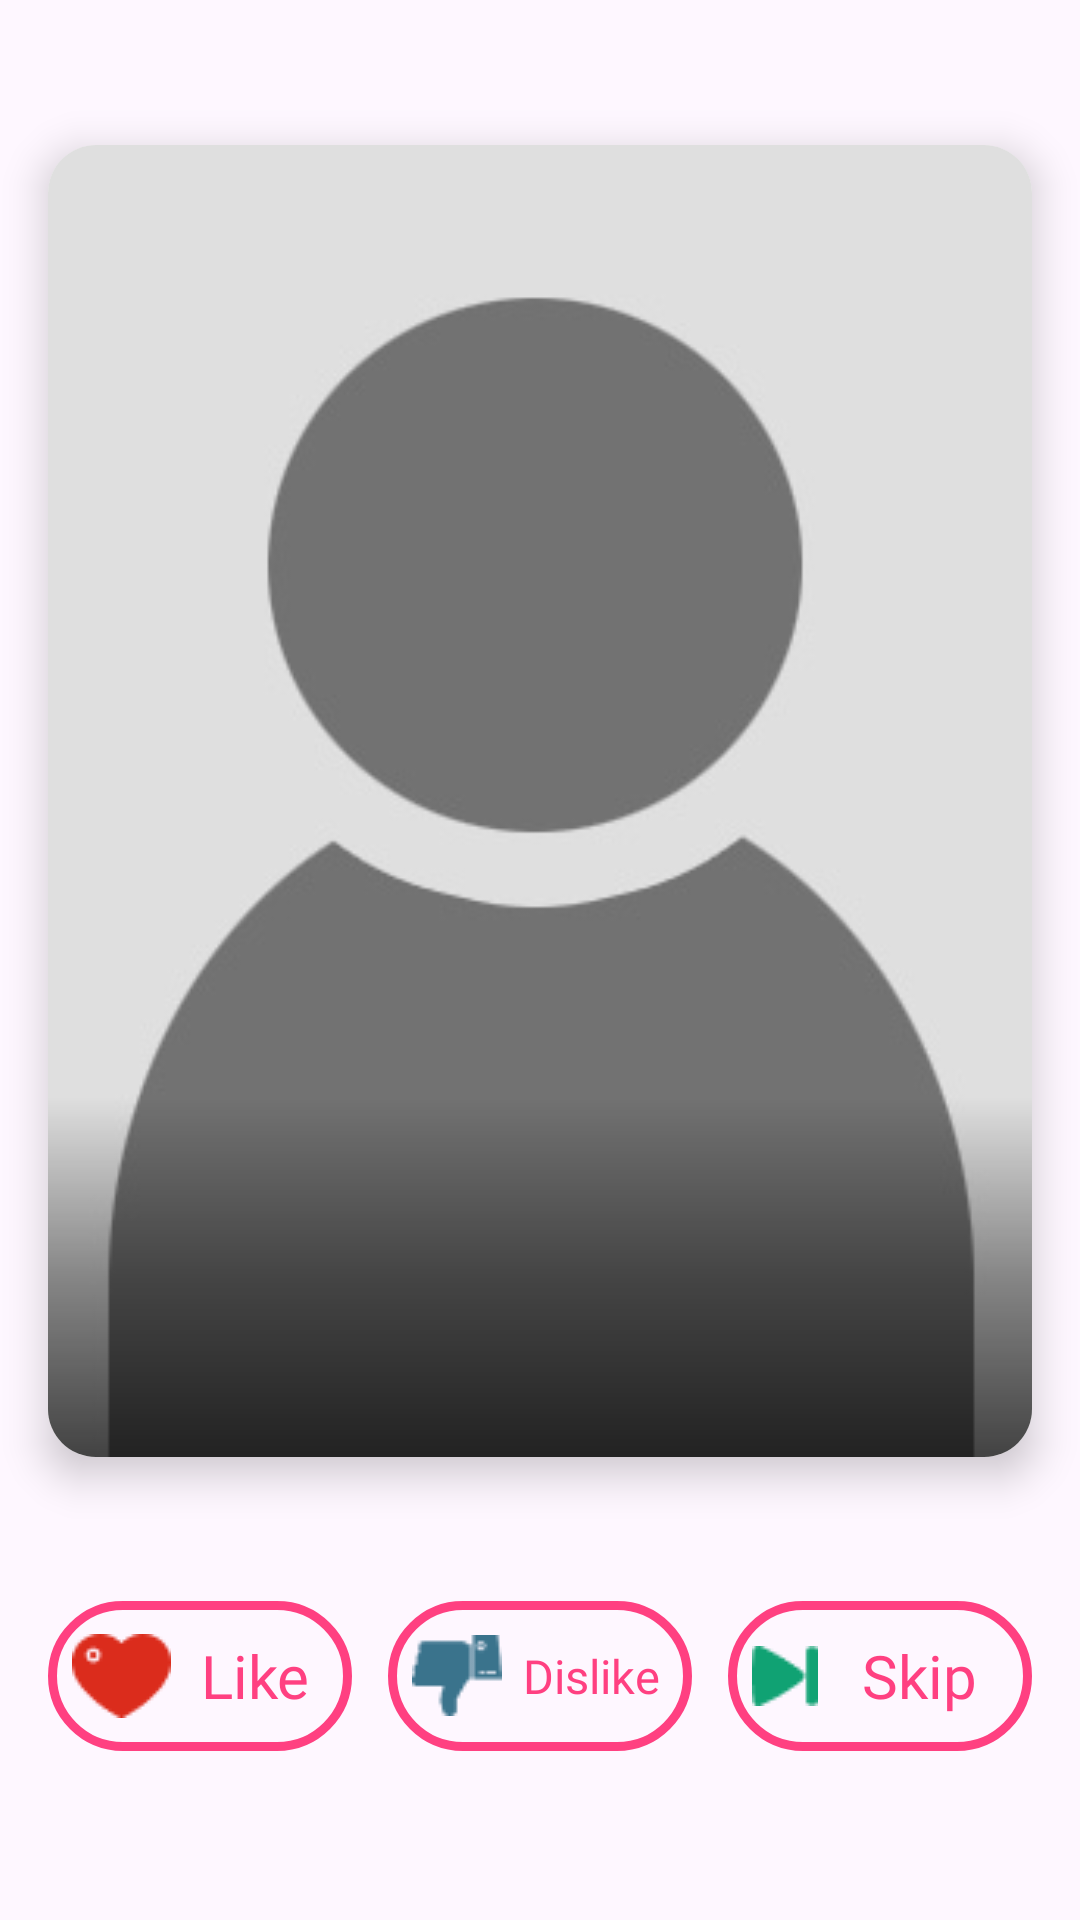

Android layout source for this screen:
<!-- AndroidManifest.xml: application theme Theme.DatingApp -->
<!-- res/layout/fragment_home_fragment.xml -->
<?xml version="1.0" encoding="utf-8"?>
<androidx.constraintlayout.widget.ConstraintLayout
    xmlns:android="http://schemas.android.com/apk/res/android"
    xmlns:app="http://schemas.android.com/apk/res-auto"
    xmlns:tools="http://schemas.android.com/tools"
    android:layout_width="match_parent"
    android:layout_height="match_parent">

    <androidx.cardview.widget.CardView
        android:id="@+id/profileCardView"
        android:layout_width="0dp"
        android:layout_height="0dp"
        android:layout_marginStart="16dp"
        android:layout_marginTop="16dp"
        android:layout_marginEnd="16dp"
        android:layout_marginBottom="16dp"
        app:cardCornerRadius="16dp"
        app:cardElevation="8dp"
        app:layout_constraintDimensionRatio="12:16"
        app:layout_constraintEnd_toEndOf="parent"
        app:layout_constraintStart_toStartOf="parent"
        app:layout_constraintTop_toTopOf="parent"
        app:layout_constraintBottom_toTopOf="@+id/interactionButtonsLayout">

        <ImageView
            android:id="@+id/profileImageView"
            android:layout_width="match_parent"
            android:layout_height="match_parent"
            android:scaleType="centerCrop"
            android:src="@drawable/default_profile" /> <View
        android:layout_width="match_parent"
        android:layout_height="120dp"
        android:layout_gravity="bottom"
        android:background="@drawable/gradient_bottom_to_top" />

        <TextView
            android:id="@+id/nameAgeTextView"
            android:layout_width="match_parent"
            android:layout_height="wrap_content"
            android:layout_gravity="bottom"
            android:layout_marginStart="16dp"
            android:layout_marginEnd="16dp"
            android:layout_marginBottom="16dp"
            android:textColor="@android:color/white"
            android:textSize="24sp"
            android:textStyle="bold"
            android:text=""
            tools:text="Thea Sophanith | 15Y" />

    </androidx.cardview.widget.CardView>

    <LinearLayout
        android:id="@+id/interactionButtonsLayout"
        android:layout_width="0dp"
        android:layout_height="50dp"
        android:orientation="horizontal"
        android:layout_marginStart="16dp"
        android:layout_marginEnd="16dp"
        android:layout_marginBottom="24dp"
        android:gravity="center"
        app:layout_constraintBottom_toBottomOf="parent"
        app:layout_constraintEnd_toEndOf="parent"
        app:layout_constraintStart_toStartOf="parent"
        app:layout_constraintTop_toBottomOf="@+id/profileCardView">

        <TextView
            android:id="@+id/btnLike"
            android:layout_width="0dp"
            android:layout_height="match_parent"
            android:layout_weight="1"
            android:layout_marginEnd="8dp"
            android:text="@string/like" android:textColor="@color/like_button_text_color"
            android:background="@drawable/button_rounded_border_pink"
            android:drawableStart="@drawable/ic_heart_filled"
            android:paddingStart="8dp"
            android:paddingEnd="8dp"
            android:drawablePadding="4dp"
            android:gravity="center"
            android:fontFamily="@font/fredokaone"
            android:textSize="20sp"
            android:clickable="true"
            android:focusable="true"
            app:autoSizeTextType="uniform"
            app:autoSizeMinTextSize="10sp"
            app:autoSizeMaxTextSize="20sp"
            app:autoSizeStepGranularity="0.5sp"
            android:singleLine="true"
            android:ellipsize="end" />

        <TextView
            android:id="@+id/btnDislike"
            android:layout_width="0dp"
            android:layout_height="match_parent"
            android:layout_weight="1"
            android:layout_marginStart="4dp"
            android:layout_marginEnd="4dp"
            android:text="@string/dislike"
            android:textColor="@color/like_button_text_color"
            android:background="@drawable/button_rounded_border_pink"
            android:drawableStart="@drawable/ic_thumb_down_filled"
            android:paddingStart="8dp"
            android:paddingEnd="8dp"
            android:fontFamily="@font/fredokaone"
            android:textSize="15.5sp"
            android:drawablePadding="4dp"
            android:gravity="center"
            android:clickable="true"
            android:focusable="true"
            app:autoSizeTextType="uniform"
            app:autoSizeMinTextSize="8sp"
            app:autoSizeMaxTextSize="15.5sp"
            app:autoSizeStepGranularity="0.5sp"
            android:singleLine="true"
            android:ellipsize="end" />

        <TextView
            android:id="@+id/btnSkip"
            android:layout_width="0dp"
            android:layout_height="match_parent"
            android:layout_weight="1"
            android:layout_marginStart="8dp"
            android:text="@string/skip"
            android:textColor="@color/like_button_text_color"
            android:background="@drawable/button_rounded_border_pink"
            android:drawableStart="@drawable/ic_forward_filled"
            android:paddingStart="8dp"
            android:paddingEnd="8dp"
            android:fontFamily="@font/fredokaone"
            android:textSize="20sp"
            android:drawablePadding="4dp"
            android:gravity="center"
            android:clickable="true"
            android:focusable="true"
            app:autoSizeTextType="uniform"
            app:autoSizeMinTextSize="10sp"
            app:autoSizeMaxTextSize="20sp"
            app:autoSizeStepGranularity="0.5sp"
            android:singleLine="true"
            android:ellipsize="end" />

    </LinearLayout>

    <ProgressBar
        android:id="@+id/loadingProgressBar"
        android:layout_width="wrap_content"
        android:layout_height="wrap_content"
        android:visibility="gone" app:layout_constraintTop_toTopOf="parent"
        app:layout_constraintBottom_toBottomOf="parent"
        app:layout_constraintStart_toStartOf="parent"
        app:layout_constraintEnd_toEndOf="parent"
        android:elevation="10dp" /> <TextView
    android:id="@+id/loadingTextView"
    android:layout_width="wrap_content"
    android:layout_height="wrap_content"
    android:text="Loading users..."
    android:textSize="18sp"
    android:textColor="@android:color/darker_gray"
    android:visibility="gone" app:layout_constraintTop_toBottomOf="@+id/loadingProgressBar"
    app:layout_constraintStart_toStartOf="parent"
    app:layout_constraintEnd_toEndOf="parent"
    android:layout_marginTop="8dp"
    android:elevation="10dp" /> </androidx.constraintlayout.widget.ConstraintLayout>
<!-- resources referenced by this layout -->
<resources>
  <color name="like_button_text_color">#FF4081</color>
  <!-- drawable button_rounded_border_pink (drawable) -->
  <?xml version="1.0" encoding="utf-8"?>
  <shape xmlns:android="http://schemas.android.com/apk/res/android">
      <corners android:radius="30dp" /> <stroke android:width="3dp" android:color="#FF4081" /> <solid android:color="@android:color/transparent" /> </shape>
  <!-- drawable default_profile: jpg bitmap (drawable, 7905 bytes) -->
  <!-- drawable gradient_bottom_to_top (drawable) -->
  <?xml version="1.0" encoding="utf-8"?>
  <shape xmlns:android="http://schemas.android.com/apk/res/android">
      <gradient
          android:angle="90"
          android:startColor="#B3000000" android:centerColor="#66000000" android:endColor="#00000000"   android:type="linear" />
  </shape>
  <!-- drawable ic_forward_filled: png bitmap (drawable, 420 bytes) -->
  <!-- drawable ic_heart_filled: png bitmap (drawable, 711 bytes) -->
  <!-- drawable ic_thumb_down_filled: png bitmap (drawable, 569 bytes) -->
  <string name="dislike">Dislike</string>
  <string name="like">Like</string>
  <string name="skip">Skip</string>
  <style name="Theme.DatingApp" parent="Base.Theme.DatingApp">
          <item name="android:statusBarColor" tools:targetApi="l">@color/primary</item>
      </style>
  <style name="Base.Theme.DatingApp" parent="Theme.Material3.DayNight.NoActionBar">
          
          
      </style>
  <color name="primary">#FC819E</color>
</resources>
